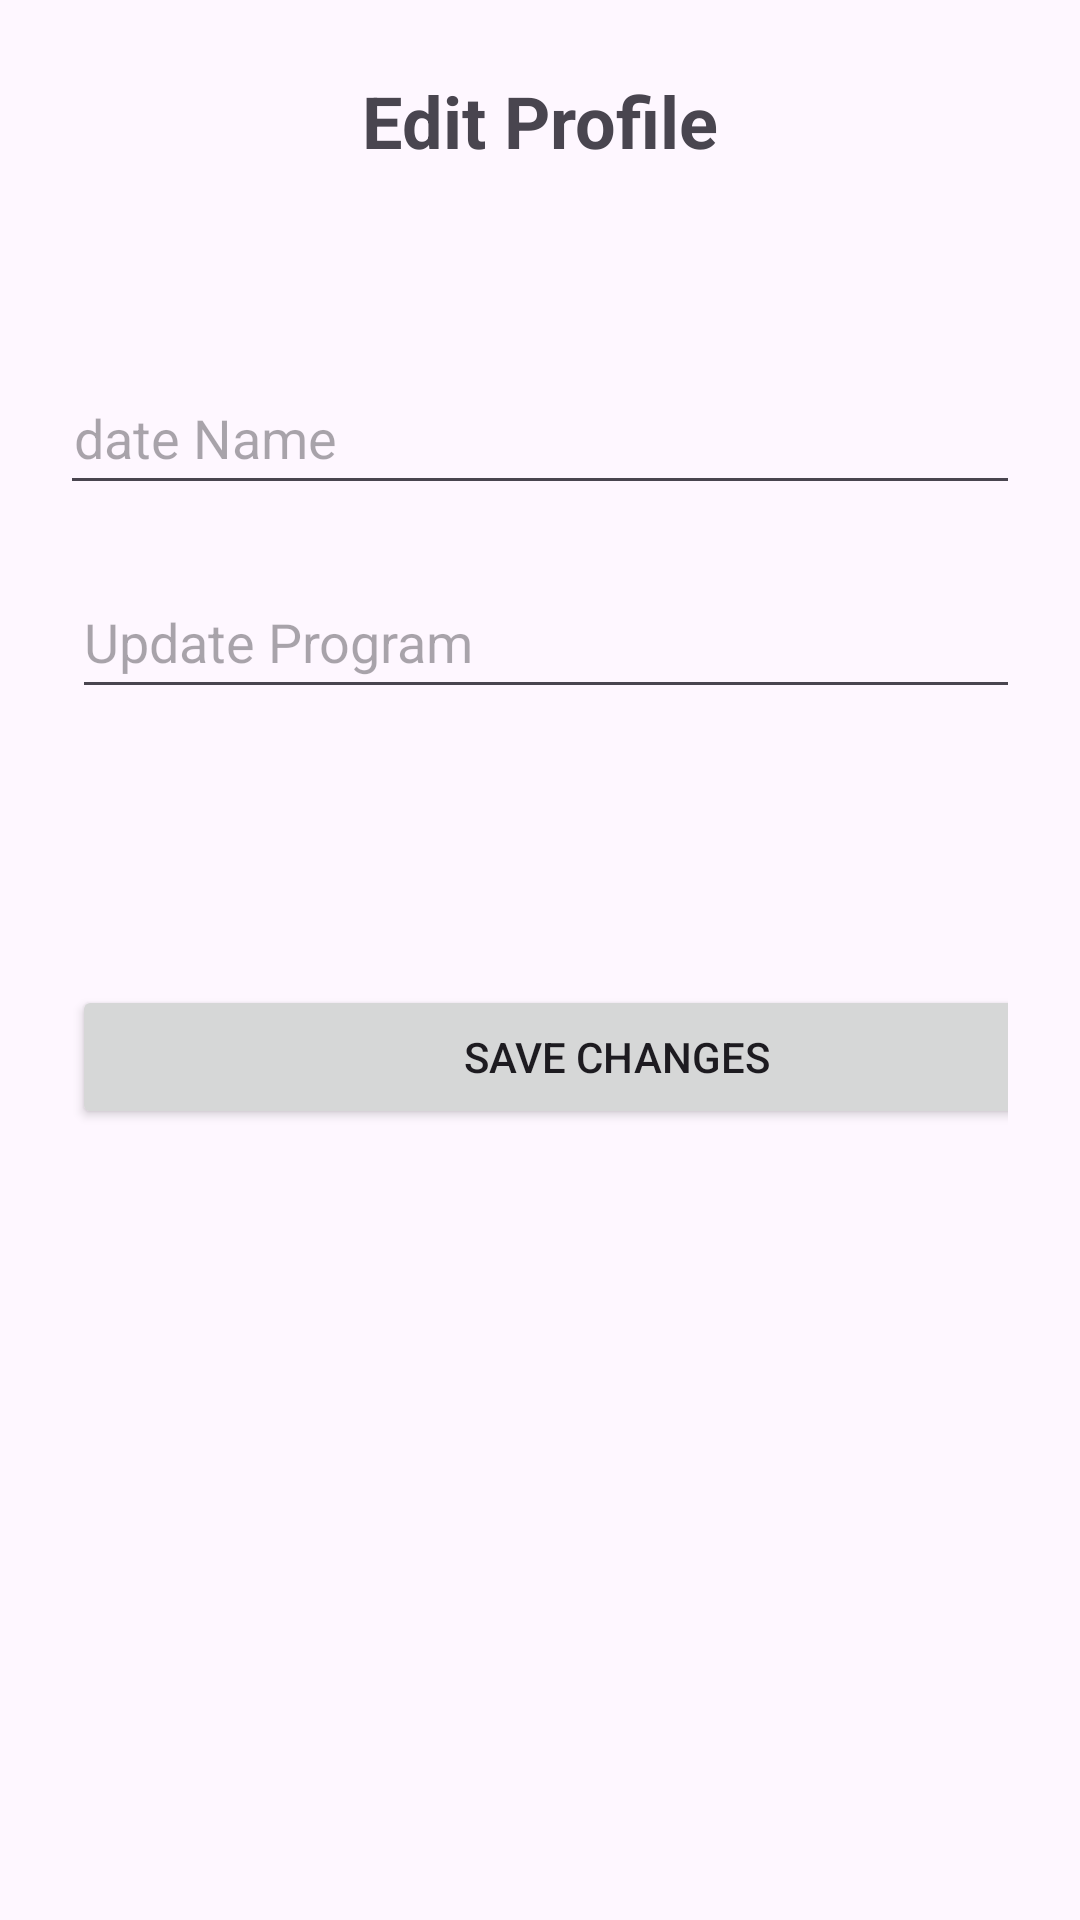

Android layout source for this screen:
<!-- AndroidManifest.xml: application theme Theme.Assignment2Ashish -->
<!-- res/layout/activity_profile.xml -->
<?xml version="1.0" encoding="utf-8"?>
<androidx.constraintlayout.widget.ConstraintLayout xmlns:android="http://schemas.android.com/apk/res/android"
    xmlns:app="http://schemas.android.com/apk/res-auto"
    xmlns:tools="http://schemas.android.com/tools"
    android:layout_width="match_parent"
    android:layout_height="match_parent"
    android:padding="24dp">

    <TextView
        android:id="@+id/tvProfileHeader"
        android:layout_width="wrap_content"
        android:layout_height="wrap_content"
        android:text="Edit Profile"
        android:textSize="24sp"
        android:textStyle="bold"
        app:layout_constraintEnd_toEndOf="parent"
        app:layout_constraintStart_toStartOf="parent"
        app:layout_constraintTop_toTopOf="parent" />

    <EditText
        android:id="@+id/etProfileName"
        android:layout_width="363dp"
        android:layout_height="wrap_content"
        android:layout_marginTop="64dp"
        android:hint="Update Name"
        android:inputType="textPersonName"
        android:minHeight="48dp"
        app:layout_constraintEnd_toEndOf="parent"
        app:layout_constraintStart_toStartOf="parent"
        app:layout_constraintTop_toBottomOf="@+id/tvProfileHeader" />

    <EditText
        android:id="@+id/etProfileProgram"
        android:layout_width="363dp"
        android:layout_height="wrap_content"
        android:layout_marginTop="20dp"
        android:hint="Update Program"
        android:inputType="text"
        android:minHeight="48dp"
        app:layout_constraintEnd_toEndOf="parent"
        app:layout_constraintHorizontal_bias="0.0"
        app:layout_constraintStart_toStartOf="parent"
        app:layout_constraintTop_toBottomOf="@+id/etProfileName" />

    <Button
        android:id="@+id/btnUpdateProfile"
        android:layout_width="363dp"
        android:layout_height="wrap_content"
        android:layout_marginTop="92dp"
        android:text="Save Changes"
        app:layout_constraintEnd_toEndOf="parent"
        app:layout_constraintHorizontal_bias="0.0"
        app:layout_constraintStart_toStartOf="parent"
        app:layout_constraintTop_toBottomOf="@+id/etProfileProgram" />

</androidx.constraintlayout.widget.ConstraintLayout>
<!-- resources referenced by this layout -->
<resources>
  <style name="Theme.Assignment2Ashish" parent="Base.Theme.Assignment2Ashish" />
  <style name="Base.Theme.Assignment2Ashish" parent="Theme.Material3.DayNight.NoActionBar">
          
          
      </style>
</resources>
